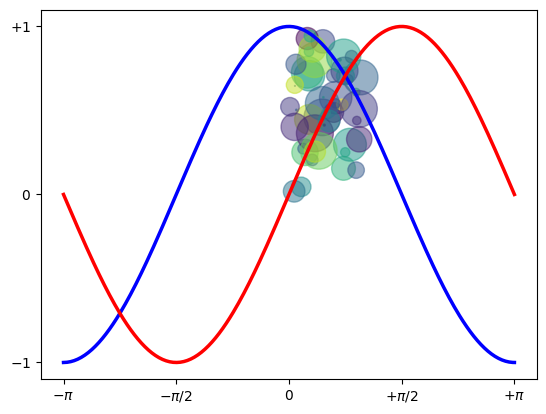

Here is the Python script that generated this plot:
import matplotlib.pyplot as plt
import numpy as np

N = 50
x = np.random.rand(N)
y = np.random.rand(N)
colors = np.random.rand(N)
area = np.pi * (15 * np.random.rand(N))**2  # 0 to 15 point radii

plt.scatter(x, y, s=area, c=colors, alpha=0.5)
plt.show()

X = np.linspace(-np.pi, np.pi, 256,endpoint=True)
C,S = np.cos(X), np.sin(X)


plt.plot(X, C, color="blue", linewidth=2.5, linestyle="-")
plt.plot(X, S, color="red", linewidth=2.5, linestyle="-")


plt.xlim(X.min()*1.1, X.max()*1.1)
plt.xticks([-np.pi, -np.pi/2, 0, np.pi/2, np.pi],
[r'$-\pi$', r'$-\pi/2$', r'$0$', r'$+\pi/2$', r'$+\pi$'])

plt.ylim(C.min()*1.1,C.max()*1.1)
plt.yticks([-1, 0, +1],
[r'$-1$', r'$0$', r'$+1$'])

plt.show()

